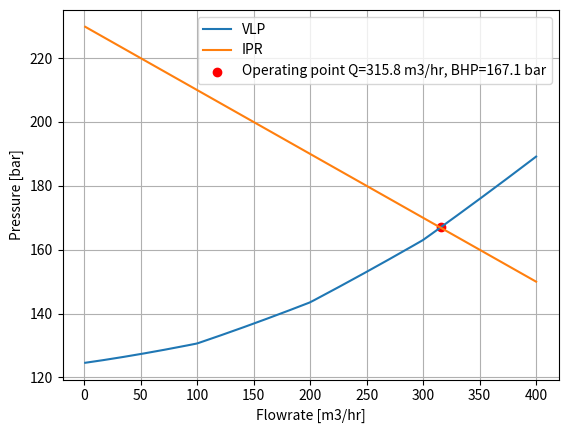

Reproduce this figure in Python.
import math
import numpy as np
import matplotlib.pyplot as plt

# %% Hardcoded parameters

rho = 1000.0                 # water density [kg/m3]
mu = 1e-3                    # viscosity [Pa.s]
g = 9.81                     # gravity [m/s2]
roughness = 1e-5             # pipe roughness [m]
reservoir_pressure = 230.0   # bar
wellhead_pressure = 10.0     # bar
PI = 5.0                     # Productivity Index [m3/hr per bar]
esp_depth = 500.0            # ESP intake depth [m]

# ESP pump curve
pump_curve = {
    "flow": [0, 100, 200, 300, 400],     # m3/hr
    "head": [600, 550, 450, 300, 100],   # m
}

# %% Well trajectory
well_trajectory = [
    {"MD": 0.0,    "TVD": 0.0,    "ID": 0.3397},  # 13 3/8" casing, MD, TVD, ID are in meters
    {"MD": 500.0,  "TVD": 500.0,  "ID": 0.2445},  # 9 5/8" casing, MD, TVD, ID are in meters
    {"MD": 1500.0, "TVD": 1500.0, "ID": 0.1778},  # 7" casing, MD, TVD, ID are in meters
    {"MD": 2500.0, "TVD": 2500.0, "ID": 0.1778},  # tubing section, MD, TVD, ID are in meters
]

# Well segments
segments = []
for i in range(1, len(well_trajectory)):
    MD = well_trajectory[i]["MD"] - well_trajectory[i-1]["MD"]
    TVD = well_trajectory[i]["TVD"] - well_trajectory[i-1]["TVD"]
    D = well_trajectory[i]["ID"]
    L = MD
    theta = math.atan2(TVD, MD)
    segments.append((L, D, theta))

# %% Calculation functions

# Friction 
def swamee_jain(Re, D):
    if Re <= 0: return 0.0
    return 0.25 / (math.log10((roughness/(3.7*D)) + (5.74/(Re**0.9))))**2

# Pump head 
def pump_interp(flow, key):
    return np.interp(flow, pump_curve["flow"], pump_curve[key])

# VLP 
def vlp(flow_m3hr):
    q = flow_m3hr / 3600.0  # m3/hr to m3/s
    dp_total = 0.0
    depth_accum = 0.0
    for (L, D, theta) in segments:
        A = math.pi * D**2 / 4.0
        u = q / A
        Re = rho * abs(u) * D / mu
        f = swamee_jain(Re, D)

        dp_fric = f * (L/D) * (rho * u**2 / 2.0)
        dp_grav = rho * g * L * math.sin(theta)
        dp_total += dp_fric + dp_grav
        depth_accum += L * math.sin(theta)

    if depth_accum >= esp_depth:
        dp_total -= rho * g * pump_interp(flow_m3hr, "head")

    return wellhead_pressure + dp_total/1e5

# IPR 
def ipr(flow_m3hr):
    pbh = reservoir_pressure - flow_m3hr / PI
    return max(pbh, 0.0)


# %% Results

flows = np.linspace(1, 400, 200)
p_vlp = np.array([vlp(f) for f in flows])
p_ipr = np.array([ipr(f) for f in flows])

# Find solution: minimum difference
diff = np.abs(p_vlp - p_ipr)
idx = np.argmin(diff)

if diff[idx] < 3:  # tolerance in bar
    sol_flow = flows[idx]
    sol_pbh = p_vlp[idx]
    sol_head = pump_interp(sol_flow, "head")
else:
    sol_flow = sol_pbh = sol_head = None

# Plot results
plt.figure()
plt.plot(flows, p_vlp, label="VLP")
plt.plot(flows, p_ipr, label="IPR")
if sol_flow:
    plt.scatter(sol_flow, sol_pbh, color="red",
                label=f"Operating point Q={sol_flow:.1f} m3/hr, BHP={sol_pbh:.1f} bar")
plt.xlabel("Flowrate [m3/hr]")
plt.ylabel("Pressure [bar]")
plt.legend()
plt.grid()
plt.show()

# Print solution
if sol_flow:
    print("Solution found:")
    print(f"Flowrate: {sol_flow:.2f} m3/hr")
    print(f"Bottomhole pressure: {sol_pbh:.2f} bar")
    print(f"Pump head: {sol_head:.1f} m")
else:
    print("No solution found with current settings.")
